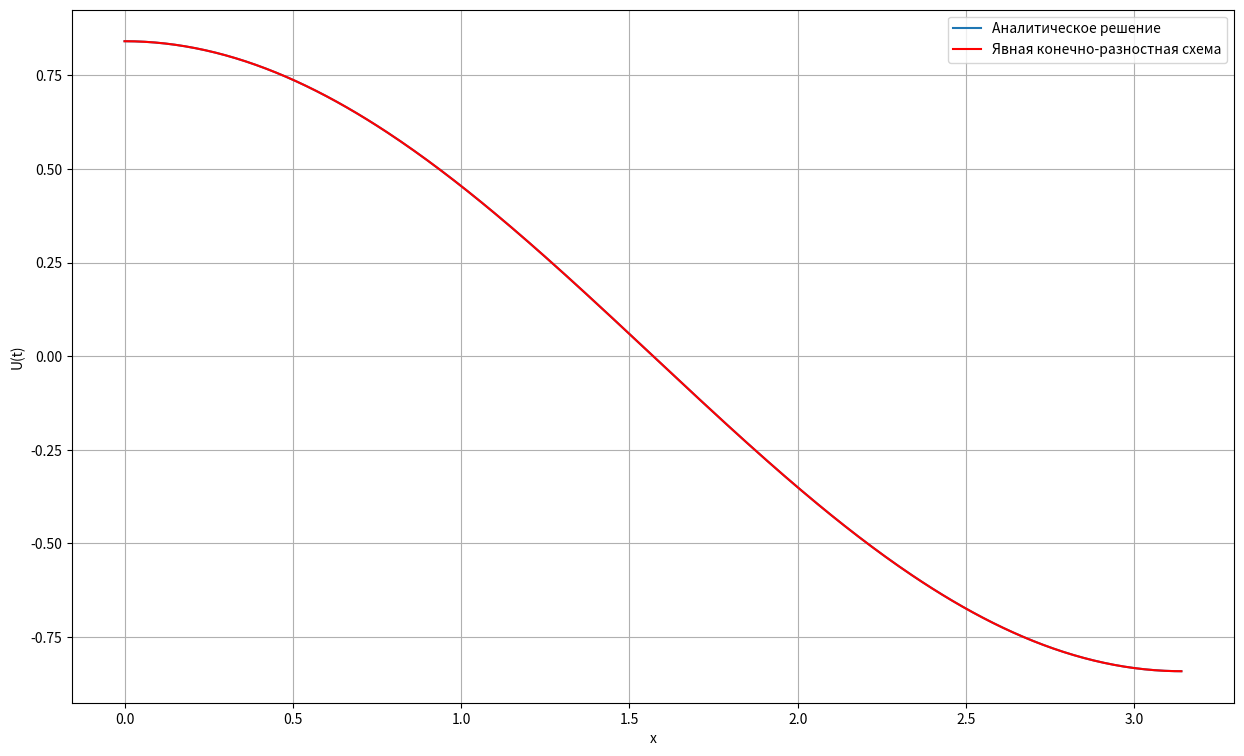
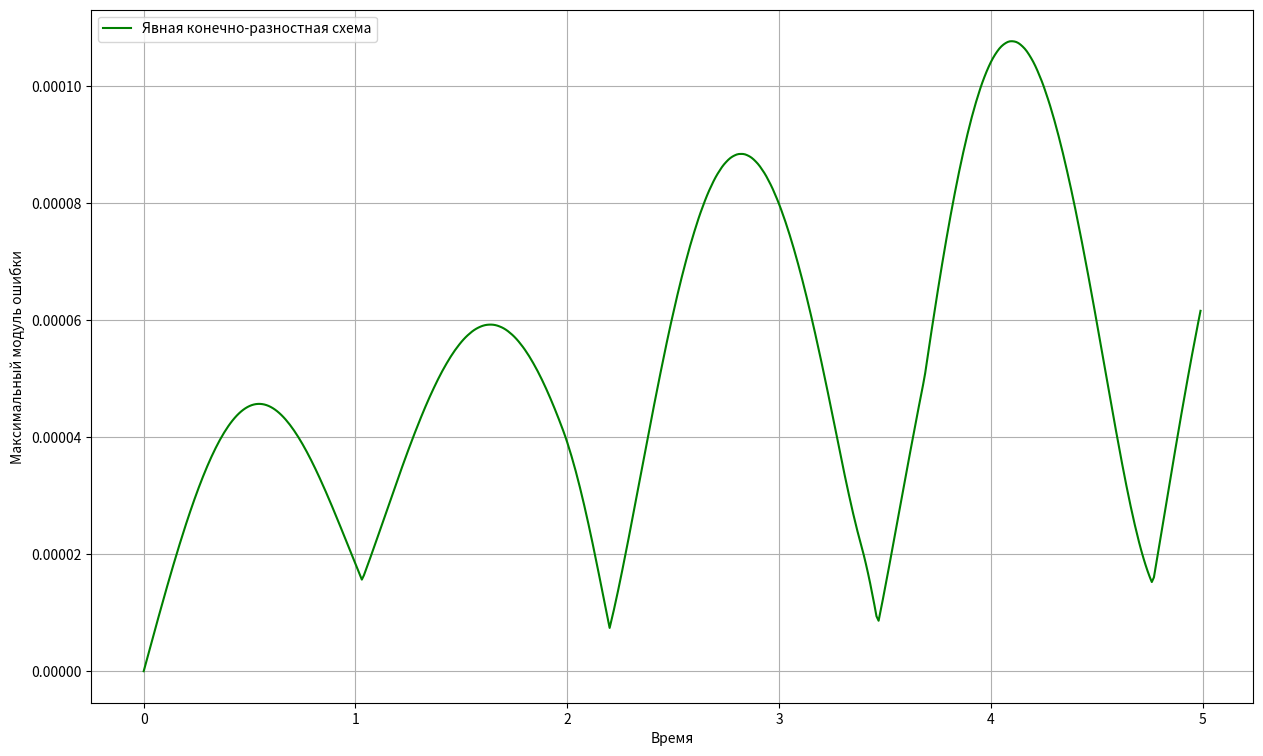
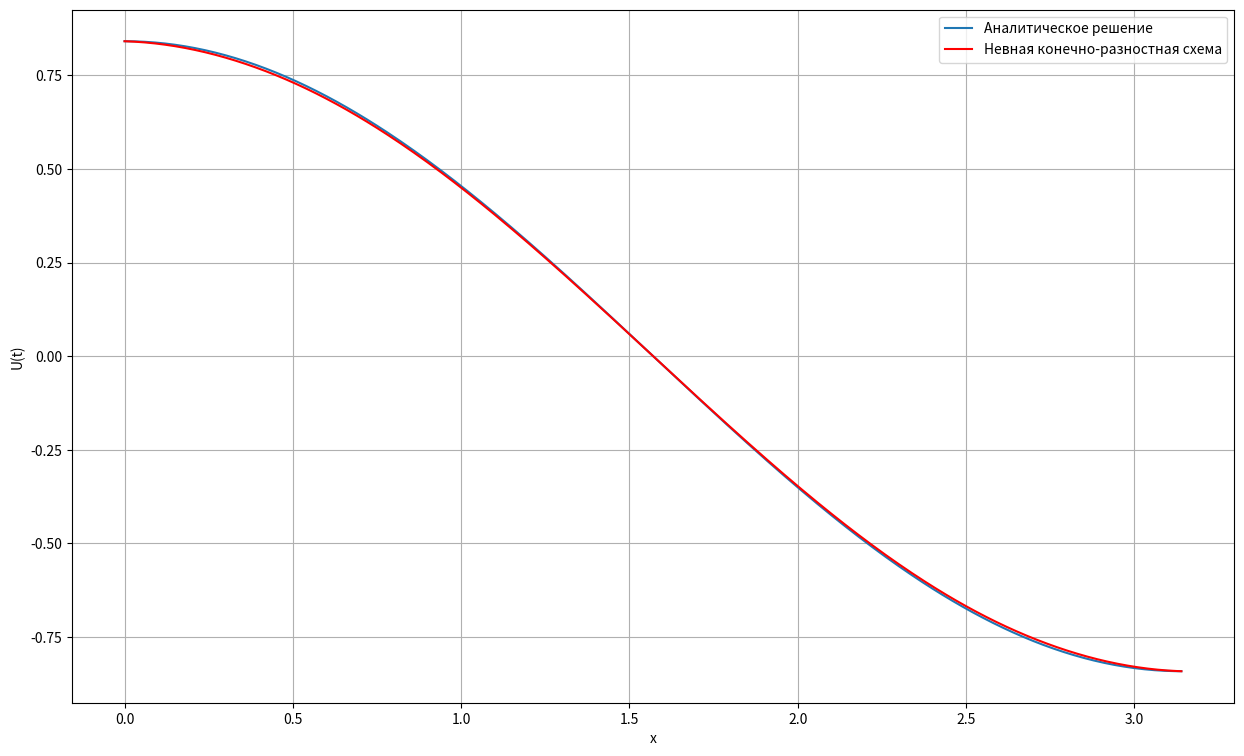
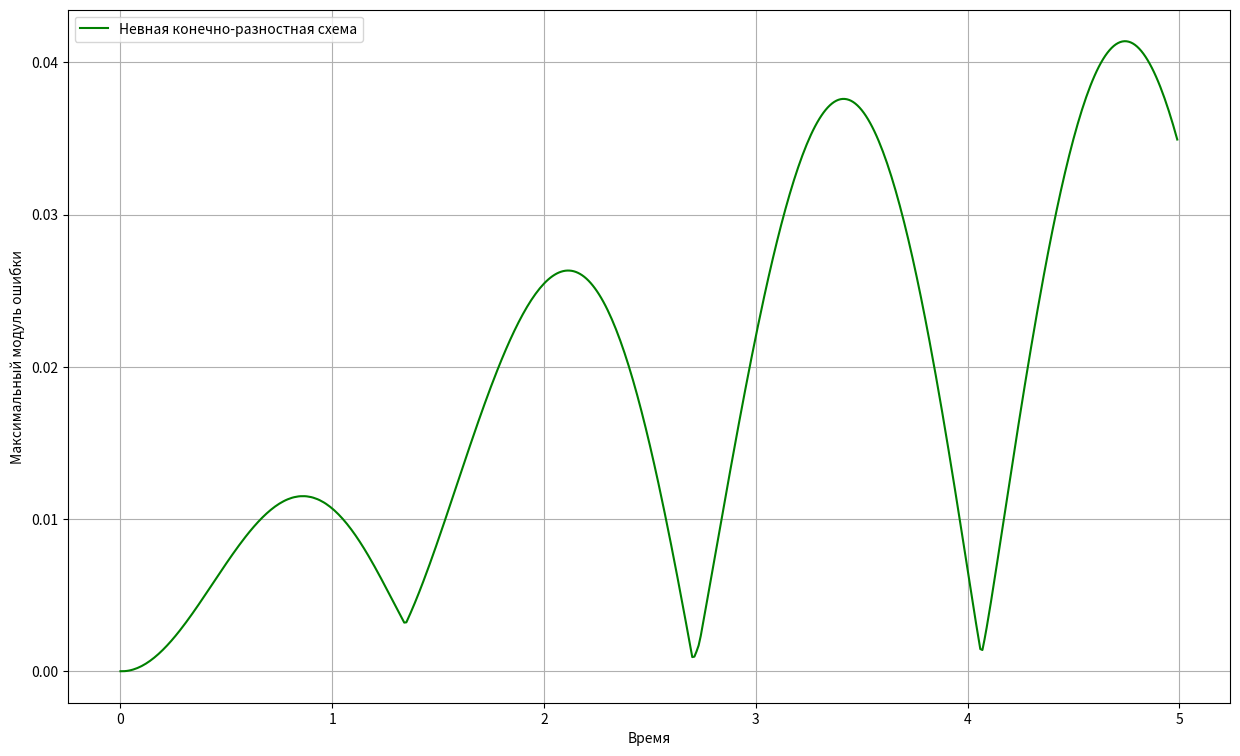
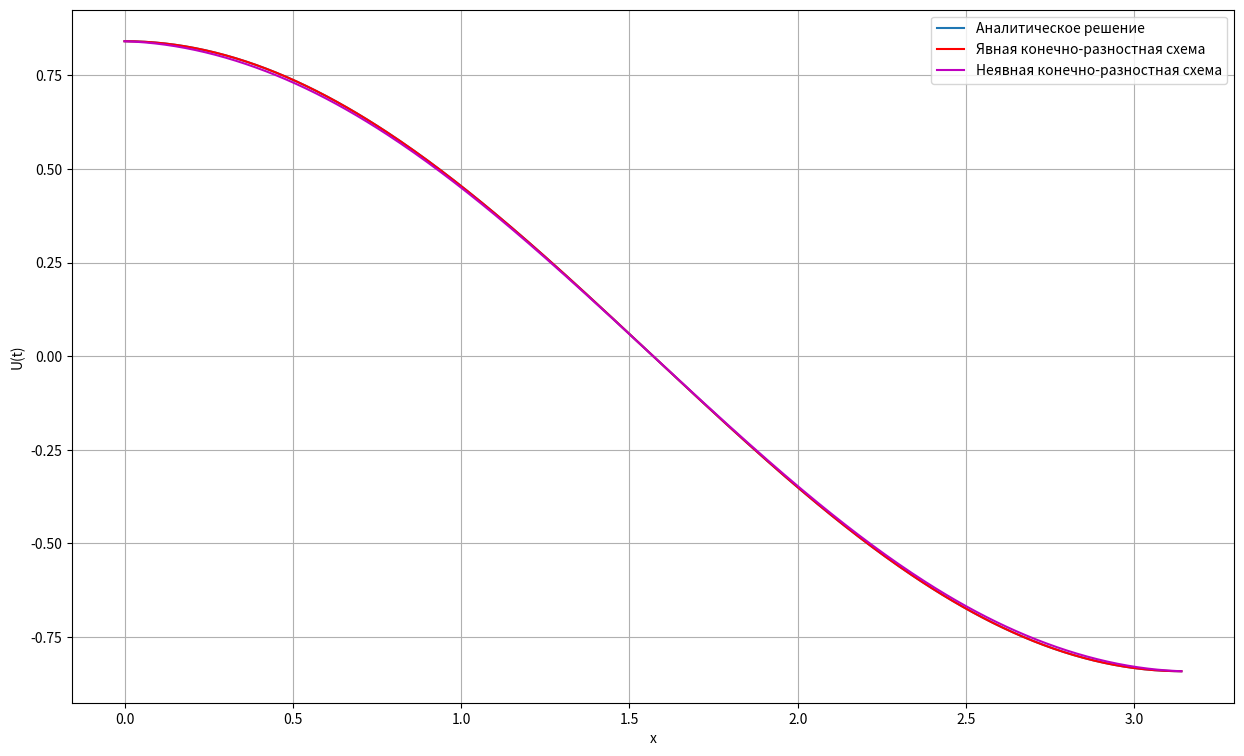
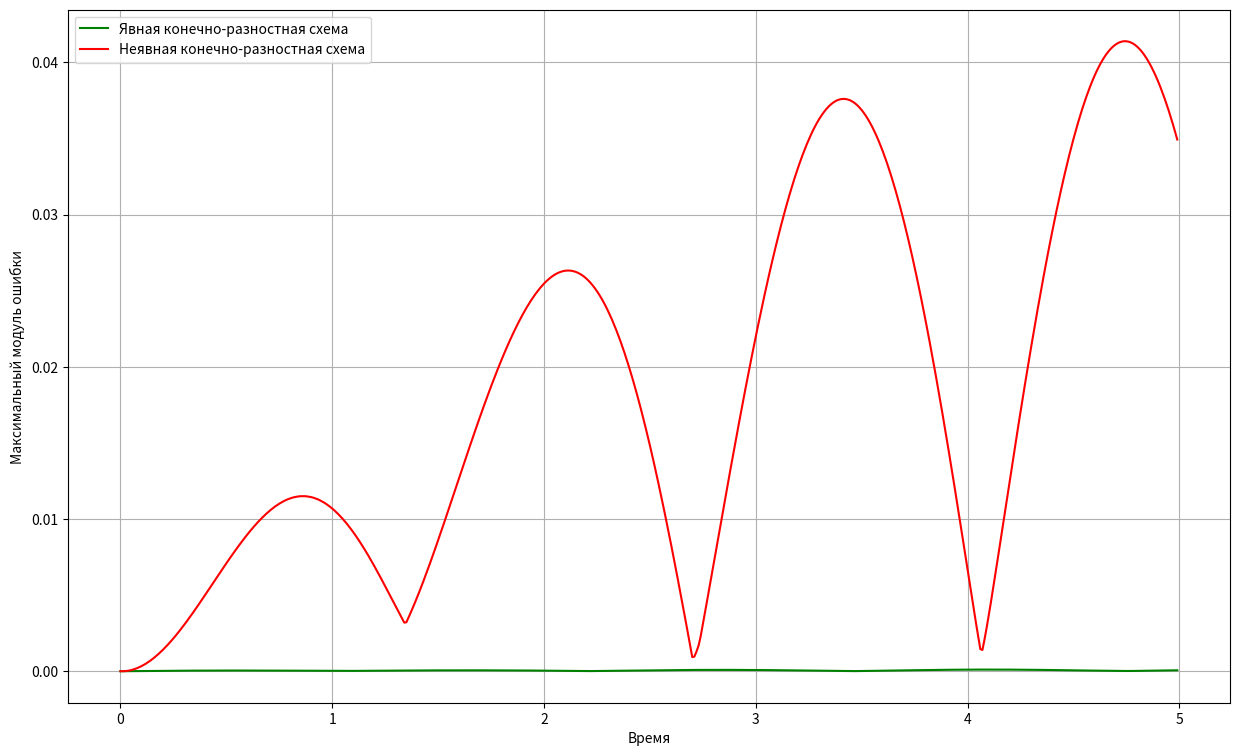

Here is the Python script that generated these plots, in order:
# %%
"""
# Лабораторная работа №6 по курсу "Численные методы"
## Тема ЛР - "Начально-краевые задачи для дифференциального уравнения гиперболического типа"

[redacted]

[redacted]

## Задание

Используя явную схему крест и неявную схему, решить начально-краевую задачу для дифференциального уравнения гиперболического типа. Осуществить реализацию трех вариантов аппроксимации граничных условий, содержащих производные: двухточечная аппроксимация с первым порядком, трехточечная аппроксимация со вторым порядком, двухточечная аппроксимация со вторым порядком. В различные моменты времени вычислить погрешность численного решения путем сравнения результатов с приведенным в задании аналитическим решением *U(x, t)*.

### Вариант 3  
$\large\frac{\partial^2 u}{\partial t^2} = \frac{\partial^2 u}{\partial x^2} -3u$  
$u(0,t) = sin(2t)$  
$u(\pi,t) = -sin(2t)$  
$u(x,0) = 0$  
$u_t(x,0) = 2cos(x)$  
Аналитическое решение: $U(x,t) = cos(x)sin(2x)$ 
"""

# %%
# импортируем библиотеки
import numpy as np
import matplotlib.pyplot as plt

# %%
"""
Зададим начальные условия, а также коэффициенты *a*, *sigma* и *h* - размер сетки для координатной составляющей. Размер сетки для временной составляющей будем искать из формулы $\tau = \sqrt {\sigma h^2} $.
### Константы
"""

# %%
x_start = 0
x_end = np.pi

t_start = 0
t_end = 5

h = 0.01
sigma = 1

# %%
"""
### Начальные условия
"""

# %%
def phi_0(t):
    return np.sin(2 * t)

def phi_1(t):
    return -np.sin(2 * t)

def psi_0(x):
    return 0

def psi_1(x):
    return 2 * np.cos(x)

def exact_sol(x, t):
    return np.cos(x) * np.sin(2 * t)

# %%
"""
### Аналитическое решение
Найдем аналитическое решение начально-краевой задачи для дифференциального уравнения гиперболического типа, затем будем сравнивать его с численными методами для того. Это нам пригодится, чтобы визуализировать зависимость максимального модуля ошибки от времени. Для этого реализовал функцию, которая возвращает матрицу *U* со значениями функции для аналитического решения.
"""

# %%
def analytical_solve(x_start, x_end, t_start, t_end, h, sigma):
    tau = np.sqrt(sigma * h**2)
    x = np.arange(x_start, x_end, h)
    t = np.arange(t_start, t_end, tau)

    U = np.zeros((len(t), len(x)))
    for dx in range(len(x)):
        for dt in range(len(t)):
            U[dt][dx] = exact_sol(x[dx], t[dt])
    return U

# %%
anal_solution = analytical_solve(x_start, x_end, t_start, t_end, h, sigma)

# %%
anal_solution.shape

# %%
"""
### Погрешность
В качестве погрешности буду использовать максимальный модуль ошибки.
"""

# %%
def max_abs_error(U_num, U_anal):
    return abs(U_num - U_anal).max()

# %%
"""
### Реализация функций построения графиков
Для того, чтобы визуализировать решение ДУ численными методами, реализую функцию построения графика функции *U(t)* при заданном времени *t*.
"""

# %%
def build_numerical_results_graphic(solution, method_name, time, x_start, x_end, t_start, t_end, h, sigma):
    tau = np.sqrt(sigma * h**2)
    x = np.arange(x_start, x_end, h)
    times = np.arange(t_start, t_end, tau)
    cur_t_id = abs(times - time).argmin()

    plt.figure(figsize=(15, 9))
    plt.plot(x, anal_solution[cur_t_id], label='Аналитическое решение')
    plt.plot(x, solution[cur_t_id], label=method_name, color='r')
    
    plt.xlabel('x')
    plt.ylabel('U(t)')
    plt.legend()
    plt.grid()
    plt.show()

# %%
"""
Чтобы проверить, наскольно точно решение ДУ численными методами, необходимо реализовать функцию построения графика зависимости погрешности (максимального модуля ошибки) от времени.
"""

# %%
def build_errors_graphic(solution, method_name, t_start, t_end, h, sigma):
    tau = np.sqrt(sigma * h**2)
    t = np.arange(t_start, t_end, tau)

    plt.figure(figsize=(15, 9))
    max_abs_errors = np.array([max_abs_error(solution[i], anal_solution[i]) for i in range(len(t))])
    plt.plot(t, max_abs_errors, label=method_name, color='g')

    plt.xlabel('Время')
    plt.ylabel('Максимальный модуль ошибки')

    plt.legend()
    plt.grid()
    plt.show()

# %%
"""
## Численные методы

### Явная конечно-разностная схема

Преобразуем исходное уравнение с производными в уравнение с их численными приближениями. Производную второго порядка в правой части уравнения будем аппроксимировать по значениям нижнего временного слоя.  

$\large\frac{\partial^2 u}{\partial t^2} = \frac{\partial^2 u}{\partial x^2} - 3u;$  
$\large{{u^{k+1}_j - 2u^k_j+ u^{k-1}_j} \over {\tau^2}} = {{u^k_{j-1} - 2u^k_j+ u^k_{j+1}} \over {h^2}} -3u^k_j=>$
$\large u^{k+1}_j$ = ${\tau^2 \over h^2}(u^k_{j-1}-2u^k_j+u^k_{j+1}) + (2-3\tau^2)u^k_j-u^{k-1}_j$

Для нижнего временного ряда:  
$u^0_j=\psi_1(x_j)$  
$u^1_j=\psi_1(x_j) + \tau\psi_2(x_j)$  

Получили рекуррентное соотношение. Начальные условия позволяет нам посчитать значения *u* в нижнем временном ряду. Далее в цикле считаем значения в узлах сетки.  

Особенностью метода явной конечно-разностной схемы является условие $\sigma={{\tau^2} \over {h^2}} < 1$, при котором данный метод условно устойчив. В противном случае, погрешность вычисления будет очень большой.  

*Заметим, что повышение порядка аппроксимации для $u^1_j$ не имеет смысла, т.к. в данном варианте лабораторной работы $\psi_1 = 0$, вторая производная которой равна 0.*
"""

# %%
def explicit_finite_difference_method(x_start, x_end, t_start, t_end, h, sigma, phi_0, phi_1, psi_0, psi_1):
    tau = np.sqrt(sigma * h**2)
    x = np.arange(x_start, x_end, h)
    t = np.arange(t_start, t_end, tau)

    U = np.zeros((len(t), len(x)))
    # подсчитываем значения, используя начальное условие 0
    for i in range(len(x)):
        U[0][i] = psi_0(x[i])

    # используем аппроксимацию
    for i in range(len(x)):
        U[1][i] = psi_0(x[i]) + tau * psi_1(x[i])
        
    for dt in range(2, len(t)):
        # подсчитываем значения, используя граничное условие 0
        U[dt][0] = phi_0(t[dt])
        # явная схема
        for dx in range(1, len(x) - 1):
            U[dt][dx] = sigma*(U[dt-1][dx+1] - 2*U[dt-1][dx] + U[dt-1][dx-1]) + (2 - 3*tau**2) * U[dt-1][dx] - U[dt-2][dx]
        # подсчитываем значения, используя граничное условие 1
        U[dt][-1] = phi_1(t[dt])
    return U

# %%
explicit_solution = explicit_finite_difference_method(x_start, x_end, t_start, t_end, h, sigma, phi_0, phi_1, psi_0, psi_1)

# %%
explicit_solution.shape

# %%
"""
### Максимальный модуль ошибки
"""

# %%
print(f'Максимальный модуль ошибки = {max_abs_error(explicit_solution, anal_solution)}')

# %%
"""
### Визуализация решения ДУ с помощью явной конечно-разностной схемы
"""

# %%
build_numerical_results_graphic(explicit_solution, "Явная конечно-разностная схема", 0.5, x_start, x_end, t_start, t_end, h, sigma)

# %%
"""
### Визуализация погрешности метода явной конечно-разностной схемы
"""

# %%
build_errors_graphic(explicit_solution, "Явная конечно-разностная схема", t_start, t_end, h, sigma)

# %%
"""
### Неявная конечно-разностная схема

Преобразуем исходное уравнение с производными в уравнение с их численными приближениями. Производную второго порядка в правой части уравнения будем аппроксимировать по значениям нижнего временного слоя.  

Необходимо решить систему уравнений для того, чтобы получить значения *u* в одном временном ряду.  
Система уравнений имеет вид:  
\begin{cases} b_1u^{k+1}_1 + c_1u^{k+1}_2=d_1, \ j=1\\ a_ju^{k+1}_{j-1}+b_ju^{k+1}_{j} + c_ju^{k+1}_{j + 1} = d_j, \ j=2...(n-2) \\ a_{n-1}u^{k+1}_{n-2} + b_{n-1}u^{k+1}_{n-1}=d_{n-1}, \ j=n-1  \quad,где\end{cases}  
$a_j=c_j=\sigma= {{\tau^2} \over {h^2}}$  
$b_j=-3\tau^2 -2\sigma - 1$  
$d_j=u^{k-1}_j -2u^k_j , \ j=2...(n-2)$  
$d_1=-\sigma\phi_0(t^{k+1}) - u^k_1$  
$d_{n-1}=-\sigma\phi_1(t^{k+1}) - u^k_{n-1}$  

Данная система уравнений представляет собой трёхдиагональную СЛАУ, которую можно решить, используя метод прогонки.
"""

# %%
"""
### Метод прогонки
"""

# %%
def run_through_method(A, b):
    n = len(A)
    
    v = [0 for _ in range(n)]
    u = [0 for _ in range(n)]
    v[0] = A[0][1] / -A[0][0]
    u[0] = b[0] / A[0][0]
    for i in range(1, n - 1):
        v[i] = A[i][i + 1] / (-A[i][i] - A[i][i - 1] * v[i - 1])
        u[i] = (A[i][i - 1] * u[i - 1] - b[i]) / (-A[i][i] - A[i][i - 1] * v[i - 1])
    v[n - 1] = 0
    u[n - 1] = (A[n - 1][n - 2] * u[n - 2] - b[n - 1]) / (-A[n - 1][n - 1] - A[n - 1][n - 2] * v[n - 2])

    x = [0 for _ in range(n)]
    x[n - 1] = u[n - 1]
    for i in range(n - 1, 0, -1):
        x[i - 1] = v[i - 1] * x[i] + u[i - 1]
    return np.array(x)

# %%
def implicit_finite_difference_method(x_start, x_end, t_start, t_end, h, sigma, phi_0, phi_1, psi_0, psi_1):
    tau = np.sqrt(sigma * h**2)
    x = np.arange(x_start, x_end, h)
    t = np.arange(t_start, t_end, tau)
    U = np.zeros((len(t), len(x)))

    # подсчитываем значения, используя начальное условие 0
    for i in range(len(x)):
        U[0][i] = psi_0(x[i])
        
    # используем аппроксимацию
    for dx in range(len(x)):
        U[1][dx] = psi_0(x[dx]) + tau * psi_1(x[dx])
    
    for dt in range(2, len(t)):
        A = np.zeros((len(x) - 2, len(x) - 2))
        A[0][0] = -3 * tau ** 2 - 2 * sigma - 1
        A[0][1] = sigma
        for i in range(1, len(A) - 1):
            A[i][i - 1] = sigma
            A[i][i] = -3 * tau ** 2 - 2 * sigma - 1
            A[i][i + 1] = sigma
        A[-1][-2] = sigma
        A[-1][-1] = -3 * tau ** 2 - 2 * sigma - 1
        
        b = -2 * U[dt - 1][1:-1] + U[dt - 2][1:-1]
        # подсчитываем значения, используя граничные условия
        b[0] -= sigma * phi_0(t[dt])
        b[-1] -= sigma * phi_1(t[dt])

        U[dt][0] = phi_0(t[dt])
        U[dt][-1] = phi_1(t[dt])
        # метод прогонки
        U[dt][1:-1] = run_through_method(A, b)
    return U

# %%
implicit_solution = implicit_finite_difference_method(x_start, x_end, t_start, t_end, h, sigma, phi_0, phi_1, psi_0, psi_1)

# %%
implicit_solution.shape

# %%
"""
### Максимальный модуль ошибки
"""

# %%
print(f'Максимальный модуль ошибки = {max_abs_error(implicit_solution, anal_solution)}')

# %%
"""
### Визуализация решения ДУ с помощью явной конечно-разностной схемы
"""

# %%
build_numerical_results_graphic(implicit_solution, "Невная конечно-разностная схема", 0.5, x_start, x_end, t_start, t_end, h, sigma)

# %%
"""
### Визуализация погрешности метода явной конечно-разностной схемы
"""

# %%
build_errors_graphic(implicit_solution, "Невная конечно-разностная схема", t_start, t_end, h, sigma)

# %%
"""
### Сравнение численных методов с аналитическим решением
"""

# %%
def build_all_numerical_results_graphic(sol1, sol2, m_n1, m_n2, time, x_start, x_end, t_start, t_end, h, sigma):
    tau = np.sqrt(sigma * h**2)
    x = np.arange(x_start, x_end, h)
    times = np.arange(t_start, t_end, tau)
    cur_t_id = abs(times - time).argmin()

    plt.figure(figsize=(15, 9))
    plt.plot(x, anal_solution[cur_t_id], label='Аналитическое решение')
    plt.plot(x, sol1[cur_t_id], label=m_n1, color='r')
    plt.plot(x, sol2[cur_t_id], label=m_n2, color='m')
    
    plt.xlabel('x')
    plt.ylabel('U(t)')
    plt.legend()
    plt.grid()
    plt.show()

# %%
def build_all_errors_graphic(sol1, sol2, m_n1, m_n2, t_start, t_end, h, sigma):
    tau = np.sqrt(sigma * h**2)
    t = np.arange(t_start, t_end, tau)

    plt.figure(figsize=(15, 9))
    max_abs_errors1 = np.array([max_abs_error(sol1[i], anal_solution[i]) for i in range(len(t))])
    max_abs_errors2 = np.array([max_abs_error(sol2[i], anal_solution[i]) for i in range(len(t))])
    plt.plot(t, max_abs_errors1, label=m_n1, color='g')
    plt.plot(t, max_abs_errors2, label=m_n2, color='r')

    plt.xlabel('Время')
    plt.ylabel('Максимальный модуль ошибки')

    plt.legend()
    plt.grid()
    plt.show()

# %%
"""
### Визуализация результатов работы численных методов
"""

# %%
build_all_numerical_results_graphic(explicit_solution, implicit_solution, "Явная конечно-разностная схема", "Неявная конечно-разностная схема", 0.5, x_start, x_end, t_start, t_end, h, sigma)

# %%
"""
### Визуализация зависимости погрешности от времени для численных методов
"""

# %%
build_all_errors_graphic(explicit_solution, implicit_solution, "Явная конечно-разностная схема", "Неявная конечно-разностная схема", t_start, t_end, h, sigma)

# %%
"""
### Выводы
В данной лабораторной работе изучил 2 метода для решения начально-краевой задачи для дифференциального уравнения гиперболического типа:
- явная конечно-разностная схема;
- неявная конечно-разностная схема. 

Полученное решение заданного ДУ данными методами имеет довольно большую точность. Построил графики зависимости погрешности от времени для всех численных методов.  

Явная конечно-разностная схема проста в реализации, однако может быть реализована только при условии $\sigma < 1$, т.е данный метод условно устойчив.  
Неявная конечно-разностная схема обуславливается сложностью вычислений, так как необходимо решать большое количество СЛАУ, однако в отличие от предыдущего метода данная схема является абсолютно устойчивой, т.е. не зависящей от $\sigma$.
"""